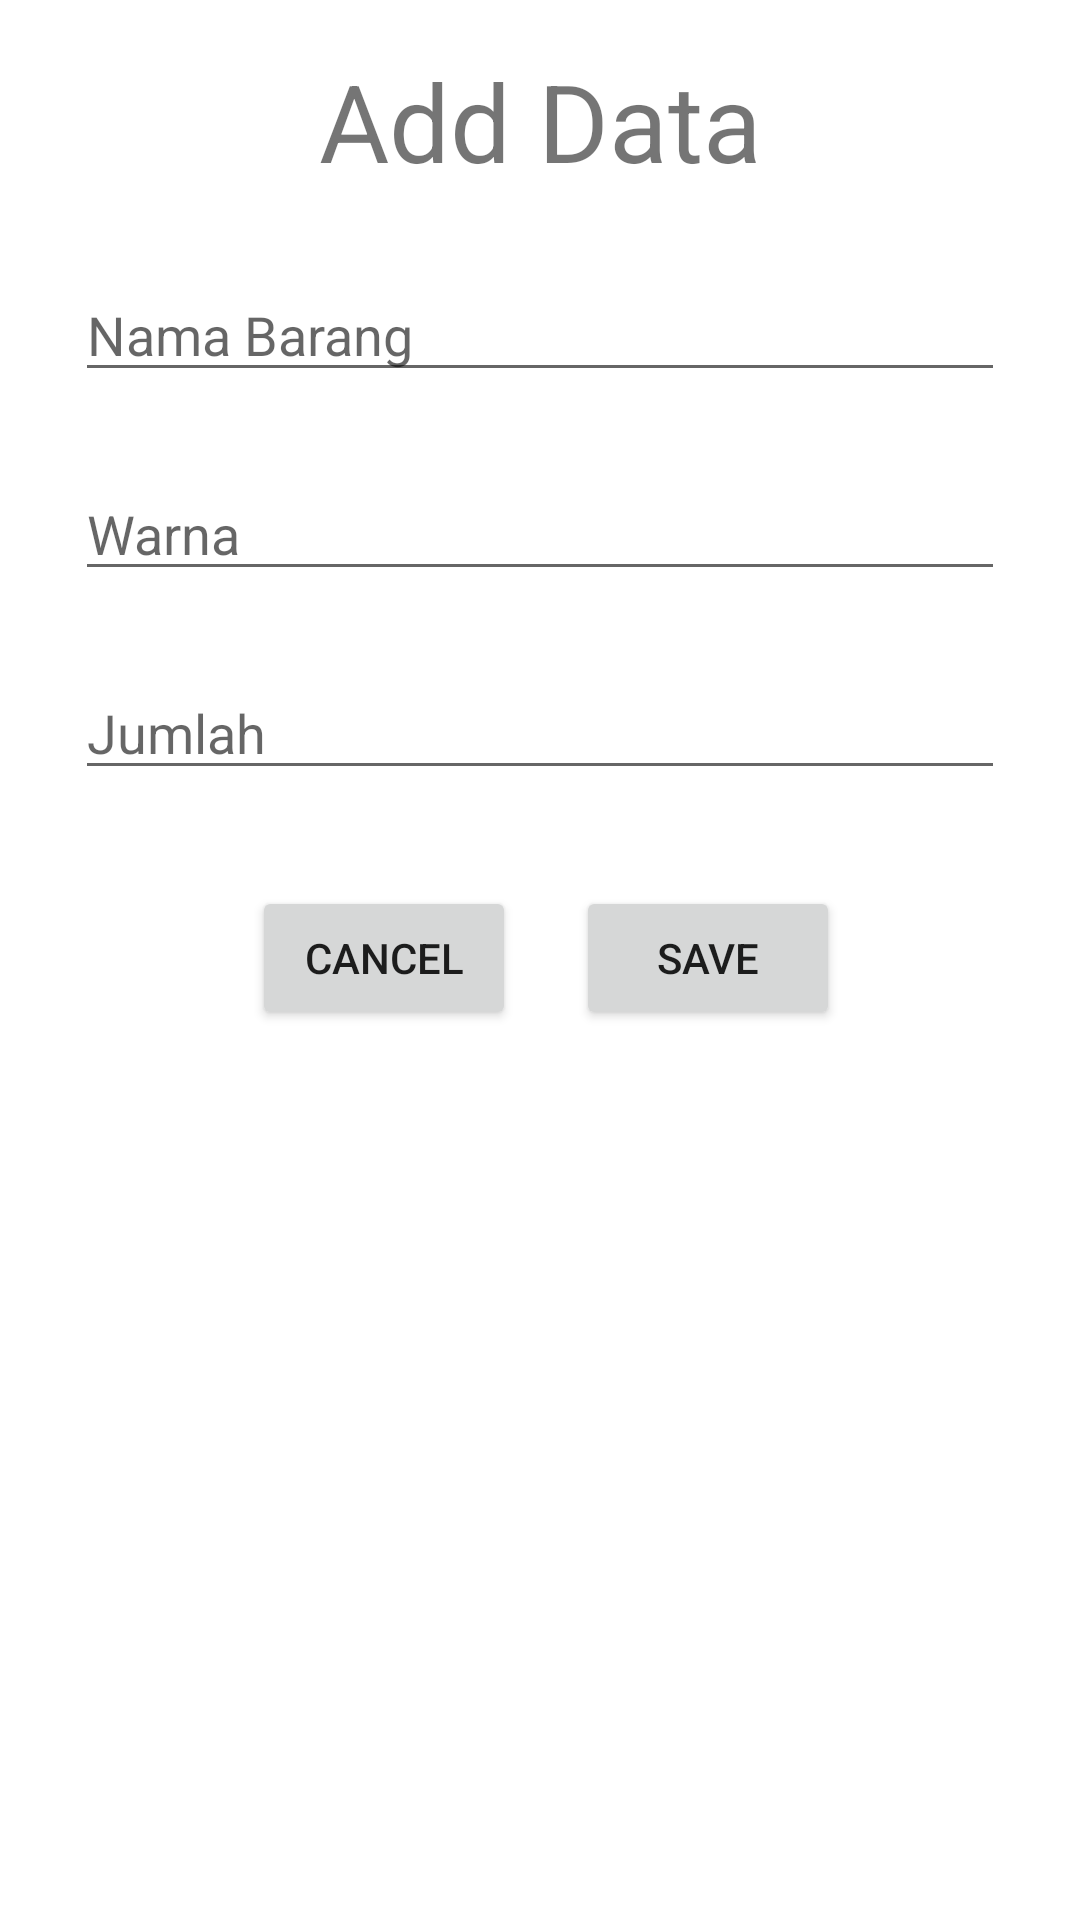

The Android layout XML behind this screen, and the referenced resources:
<!-- AndroidManifest.xml: application theme Theme.TugasCH6 -->
<!-- res/layout/activity_data_storage_add.xml -->
<?xml version="1.0" encoding="utf-8"?>
<androidx.constraintlayout.widget.ConstraintLayout xmlns:android="http://schemas.android.com/apk/res/android"
    xmlns:app="http://schemas.android.com/apk/res-auto"
    xmlns:tools="http://schemas.android.com/tools"
    android:layout_width="match_parent"
    android:layout_height="match_parent"
    tools:context=".topic3.DataStorageAddActivity">

    <TextView
        android:id="@+id/textView6"
        android:layout_width="wrap_content"
        android:layout_height="wrap_content"
        android:layout_marginTop="16dp"
        android:text="Add Data"
        android:textSize="36sp"
        app:layout_constraintEnd_toEndOf="parent"
        app:layout_constraintStart_toStartOf="parent"
        app:layout_constraintTop_toTopOf="parent" />

    <EditText
        android:id="@+id/nama"
        android:layout_width="match_parent"
        android:layout_height="wrap_content"
        android:layout_marginTop="88dp"
        android:layout_margin="25dp"
        android:ems="10"
        android:inputType="textPersonName"
        android:hint="Nama Barang"
        app:layout_constraintEnd_toEndOf="parent"
        app:layout_constraintHorizontal_bias="0.497"
        app:layout_constraintStart_toStartOf="parent"
        app:layout_constraintTop_toBottomOf="@+id/textView6" />

    <EditText
        android:id="@+id/warna"
        android:layout_width="match_parent"
        android:layout_height="wrap_content"
        android:layout_marginTop="40dp"
        android:layout_margin="25dp"
        android:ems="10"
        android:hint="Warna"
        android:inputType="textPersonName"
        app:layout_constraintEnd_toEndOf="parent"
        app:layout_constraintHorizontal_bias="0.497"
        app:layout_constraintStart_toStartOf="parent"
        app:layout_constraintTop_toBottomOf="@+id/nama" />

    <EditText
        android:id="@+id/jumlah"
        android:layout_width="match_parent"
        android:layout_height="wrap_content"
        android:layout_marginTop="40dp"
        android:layout_margin="25dp"
        android:ems="10"
        android:hint="Jumlah"
        android:inputType="number"
        app:layout_constraintEnd_toEndOf="parent"
        app:layout_constraintHorizontal_bias="0.498"
        app:layout_constraintStart_toStartOf="parent"
        app:layout_constraintTop_toBottomOf="@+id/warna" />

    <Button
        android:id="@+id/cancel"
        android:layout_width="wrap_content"
        android:layout_height="wrap_content"
        android:layout_marginStart="84dp"
        android:text="cancel"
        app:layout_constraintBottom_toBottomOf="parent"
        app:layout_constraintStart_toStartOf="parent"
        app:layout_constraintTop_toTopOf="parent"
        app:layout_constraintVertical_bias="0.499" />

    <Button
        android:id="@+id/save"
        android:layout_width="wrap_content"
        android:layout_height="wrap_content"
        android:layout_marginEnd="80dp"
        android:text="save"
        app:layout_constraintBottom_toBottomOf="parent"
        app:layout_constraintEnd_toEndOf="parent"
        app:layout_constraintTop_toTopOf="parent"
        app:layout_constraintVertical_bias="0.499" />

</androidx.constraintlayout.widget.ConstraintLayout>
<!-- resources referenced by this layout -->
<resources>
  <style name="Theme.TugasCH6" parent="Theme.MaterialComponents.DayNight.NoActionBar">
          
          <item name="colorPrimary">@color/purple_500</item>
          <item name="colorPrimaryVariant">@color/purple_700</item>
          <item name="colorOnPrimary">@color/white</item>
          
          <item name="colorSecondary">@color/teal_200</item>
          <item name="colorSecondaryVariant">@color/teal_700</item>
          <item name="colorOnSecondary">@color/white</item>
          
          <item name="android:statusBarColor" tools:targetApi="l">?attr/colorPrimaryVariant</item>
          
      </style>
  <!-- not gathered from this repository: default colours our renderer supplied (Android Studio template values) -->
  <color name="purple_500">#FF6200EE</color>
  <color name="purple_700">#FF3700B3</color>
  <color name="teal_200">#FF03DAC5</color>
  <color name="teal_700">#FF018786</color>
  <color name="white">#FFFFFFFF</color>
</resources>
